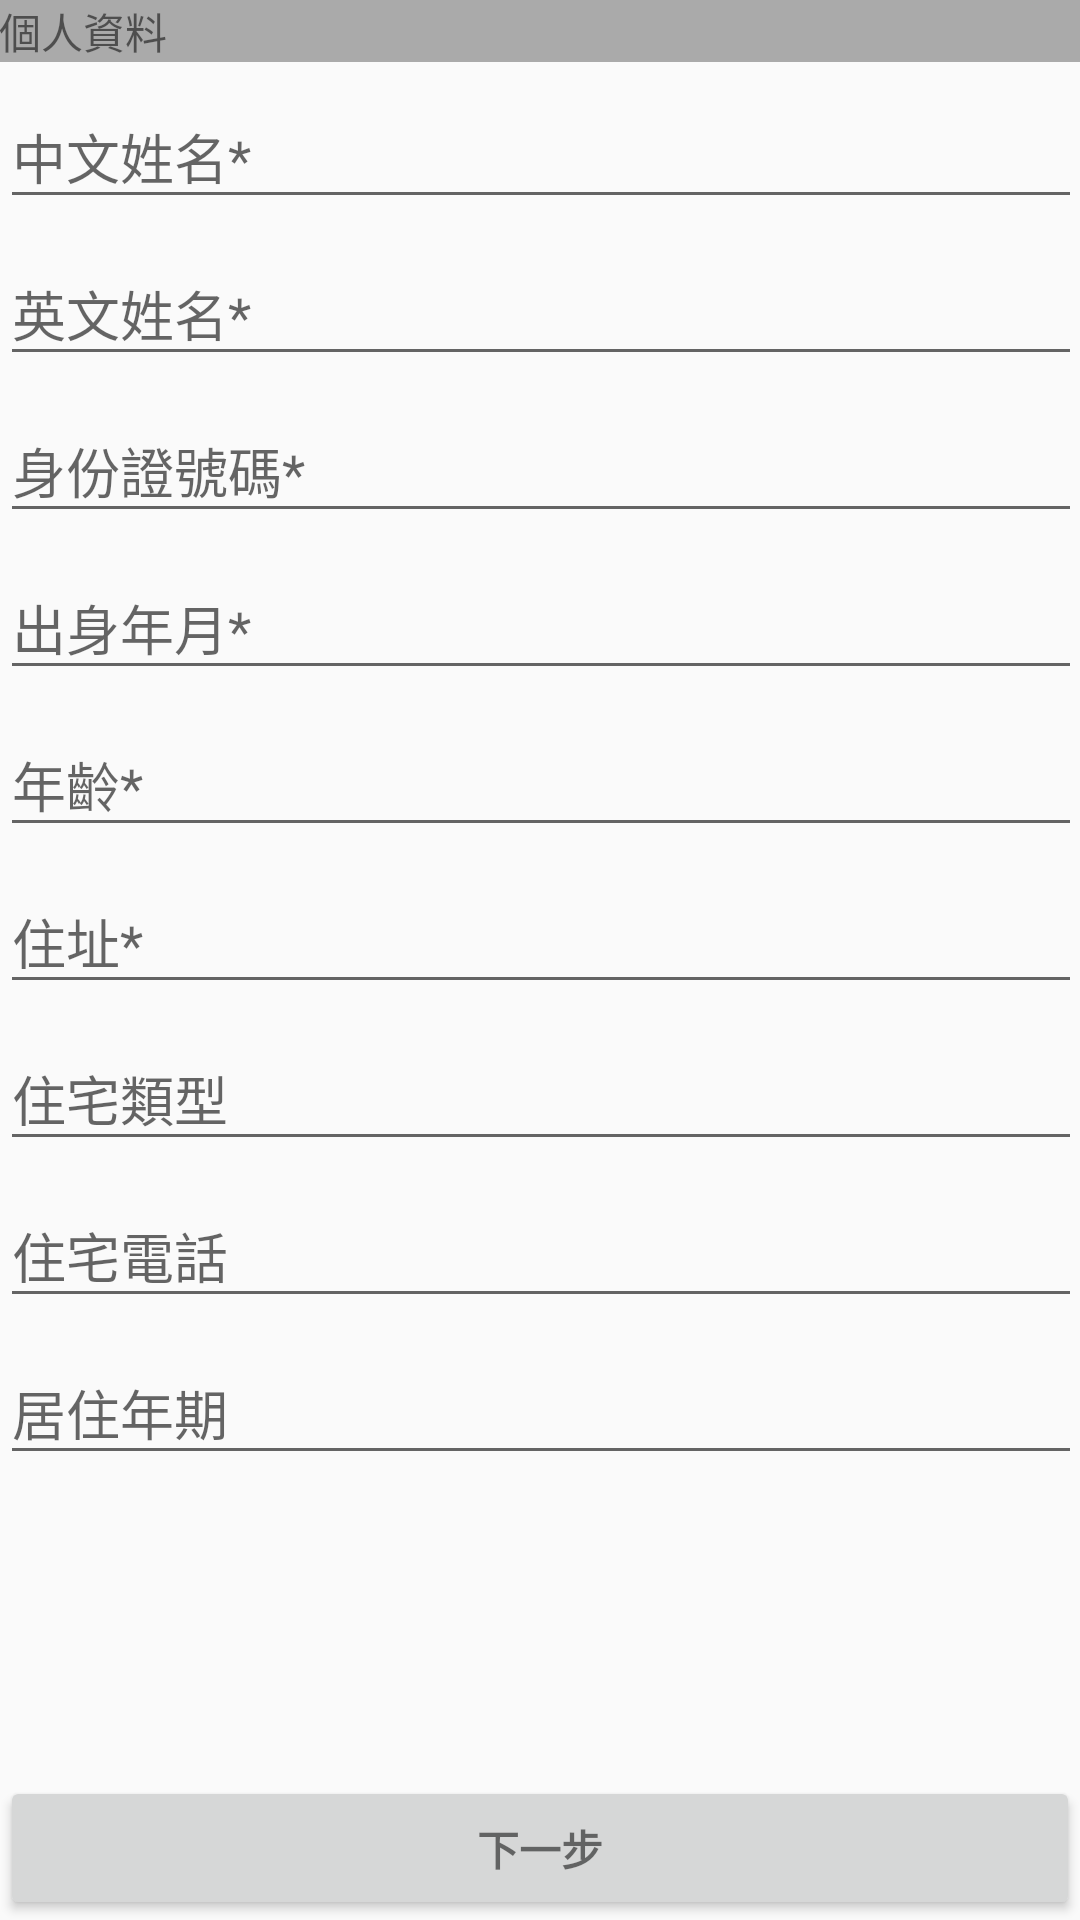

Android layout source for this screen:
<!-- AndroidManifest.xml: application theme AppTheme -->
<!-- res/layout/activity_setp1.xml -->
<RelativeLayout xmlns:android="http://schemas.android.com/apk/res/android"
    xmlns:tools="http://schemas.android.com/tools"
    android:layout_width="match_parent"
    android:layout_height="match_parent"
    android:gravity="center_horizontal"
    android:orientation="vertical"
    tools:context="com.cp.netllc.information.Step1Activity">

    <TextView
        android:id="@+id/tv_step"
        android:layout_width="match_parent"
        android:layout_height="wrap_content"
        android:paddingBottom="@dimen/activity_vertical_margin"
        android:paddingLeft="@dimen/activity_horizontal_margin"
        android:paddingRight="@dimen/activity_horizontal_margin"
        android:paddingTop="@dimen/activity_vertical_margin"
        android:text="@string/personal_data"
        android:background="@android:color/darker_gray"/>

    
    <ScrollView
        android:id="@+id/login_form"
        android:layout_width="match_parent"
        android:layout_height="match_parent"
        android:layout_above="@+id/bt_next"
        android:layout_below="@+id/tv_step"
        android:paddingLeft="@dimen/activity_horizontal_margin"
        android:paddingRight="@dimen/activity_horizontal_margin"
>

        <LinearLayout
            android:id="@+id/email_login_form"
            android:layout_width="match_parent"
            android:layout_height="wrap_content"
            android:orientation="vertical">


            <android.support.design.widget.TextInputLayout
                android:layout_width="match_parent"
                android:layout_height="wrap_content">

                <AutoCompleteTextView
                    android:id="@+id/tv_cn_name"
                    android:layout_width="match_parent"
                    android:layout_height="wrap_content"
                    android:hint="@string/cn_name"
                    android:inputType="text"
                    android:maxLines="1"
                    android:singleLine="true" />

            </android.support.design.widget.TextInputLayout>

            <android.support.design.widget.TextInputLayout
                android:layout_width="match_parent"
                android:layout_height="wrap_content">

                <AutoCompleteTextView
                    android:id="@+id/tv_en_name"
                    android:layout_width="match_parent"
                    android:layout_height="wrap_content"
                    android:hint="@string/en_name"
                    android:inputType="text"
                    android:maxLines="1"
                    android:singleLine="true" />

            </android.support.design.widget.TextInputLayout>

            <android.support.design.widget.TextInputLayout
                android:layout_width="match_parent"
                android:layout_height="wrap_content">

                <AutoCompleteTextView
                    android:id="@+id/tv_cd_num"
                    android:layout_width="match_parent"
                    android:layout_height="wrap_content"
                    android:hint="@string/cd_num"
                    android:inputType="text"
                    android:maxLines="1"
                    android:singleLine="true" />

            </android.support.design.widget.TextInputLayout>

            <android.support.design.widget.TextInputLayout
                android:id="@+id/ll_birth"
                android:layout_width="match_parent"
                android:layout_height="wrap_content">

                <AutoCompleteTextView
                    android:focusable="false"
                    android:id="@+id/tv_date"
                    android:layout_width="match_parent"
                    android:layout_height="wrap_content"
                    android:hint="@string/date"
                    android:inputType="date"
                    android:maxLines="1"
                    android:singleLine="true" />

            </android.support.design.widget.TextInputLayout>

            <android.support.design.widget.TextInputLayout
                android:layout_width="match_parent"
                android:layout_height="wrap_content">

                <AutoCompleteTextView
                    android:id="@+id/tv_age"
                    android:layout_width="match_parent"
                    android:layout_height="wrap_content"
                    android:hint="@string/age"
                    android:inputType="text"
                    android:maxLines="1"
                    android:singleLine="true" />

            </android.support.design.widget.TextInputLayout>

            <android.support.design.widget.TextInputLayout
                android:layout_width="match_parent"
                android:layout_height="wrap_content">

                <AutoCompleteTextView
                    android:id="@+id/tv_address"
                    android:layout_width="match_parent"
                    android:layout_height="wrap_content"
                    android:hint="@string/house_address"
                    android:inputType="text"
                    android:maxLines="1"
                    android:singleLine="true" />

            </android.support.design.widget.TextInputLayout>

            <android.support.design.widget.TextInputLayout
                android:layout_width="match_parent"
                android:layout_height="wrap_content">

                <AutoCompleteTextView
                    android:id="@+id/tv_house_type"
                    android:layout_width="match_parent"
                    android:layout_height="wrap_content"
                    android:hint="@string/house_type"
                    android:inputType="text"
                    android:maxLines="1"
                    android:singleLine="true" />

            </android.support.design.widget.TextInputLayout>
         <android.support.design.widget.TextInputLayout
                android:layout_width="match_parent"
                android:layout_height="wrap_content">

                <AutoCompleteTextView
                    android:id="@+id/tv_house_tel"
                    android:layout_width="match_parent"
                    android:layout_height="wrap_content"
                    android:hint="@string/house_tel"
                    android:inputType="phone"
                    android:maxLines="1"
                    android:singleLine="true" />

            </android.support.design.widget.TextInputLayout>
         <android.support.design.widget.TextInputLayout
                android:layout_width="match_parent"
                android:layout_height="wrap_content">

                <AutoCompleteTextView
                    android:id="@+id/tv_house_date"
                    android:layout_width="match_parent"
                    android:layout_height="wrap_content"
                    android:hint="@string/house_date"
                    android:inputType="text"
                    android:maxLines="1"
                    android:singleLine="true" />

            </android.support.design.widget.TextInputLayout>




        </LinearLayout>


    </ScrollView>

    <Button
        android:id="@+id/bt_next"
        style="?android:textAppearanceSmall"
        android:layout_width="match_parent"
        android:layout_height="wrap_content"
        android:layout_alignParentBottom="true"
        android:text="@string/next"
        android:textStyle="bold"
        android:layout_marginLeft="@dimen/activity_horizontal_margin"
        android:layout_marginRight="@dimen/activity_horizontal_margin"
        />

</RelativeLayout>
<!-- resources referenced by this layout -->
<resources>
  <string name="age">年齡*</string>
  <string name="cd_num">身份證號碼*</string>
  <string name="cn_name">中文姓名*</string>
  <string name="date">出身年月*</string>
  <string name="en_name">英文姓名*</string>
  <string name="house_address">住址*</string>
  <string name="house_date">居住年期</string>
  <string name="house_tel">住宅電話</string>
  <string name="house_type">住宅類型</string>
  <string name="next">下一步</string>
  <string name="personal_data">個人資料</string>
  <style name="AppTheme" parent="Theme.AppCompat.Light.NoActionBar">
          <item name="android:windowNoTitle">true</item>
          
          
          
          
      </style>
</resources>
